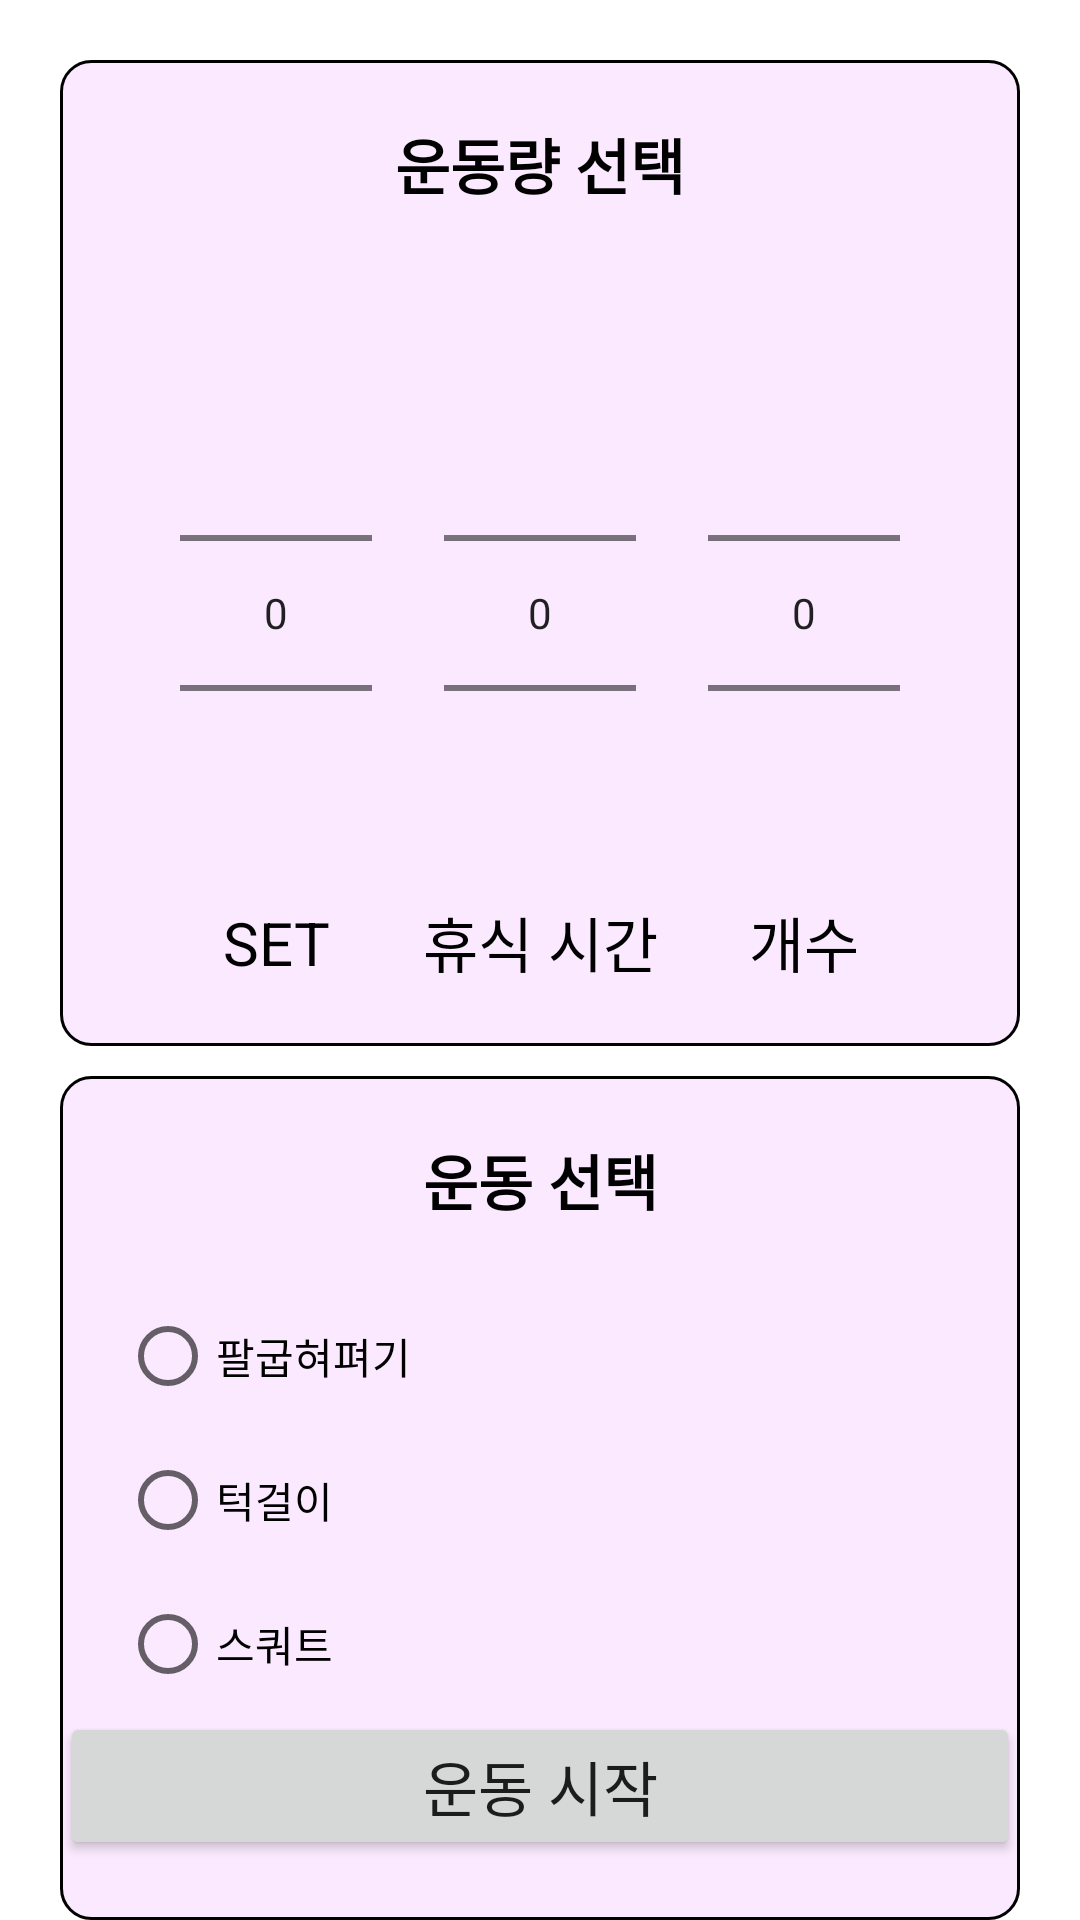

The Android layout XML behind this screen, and the referenced resources:
<!-- AndroidManifest.xml: application theme Theme.Sejong2022CapstoneTeam8 -->
<!-- res/layout/fragment_choice_fitness.xml -->
<?xml version="1.0" encoding="utf-8"?>
<androidx.constraintlayout.widget.ConstraintLayout xmlns:android="http://schemas.android.com/apk/res/android"
    xmlns:app="http://schemas.android.com/apk/res-auto"
    xmlns:tools="http://schemas.android.com/tools"
    android:layout_width="match_parent"
    android:layout_height="match_parent"
    tools:context=".Fitness.ChoiceFitnessFragment">

    <androidx.constraintlayout.widget.ConstraintLayout
        android:id="@+id/ChoiceFitnessUpConstraintLayout"
        android:layout_width="0dp"
        android:layout_height="wrap_content"
        android:layout_marginStart="20dp"
        android:layout_marginTop="20dp"
        android:layout_marginEnd="20dp"
        android:background="@drawable/choice_fitness_up_layout_background"
        app:layout_constraintEnd_toEndOf="parent"
        app:layout_constraintStart_toStartOf="parent"
        app:layout_constraintTop_toTopOf="parent">

        <TextView
            android:layout_width="wrap_content"
            android:layout_height="wrap_content"
            android:layout_marginTop="20dp"
            android:text="운동량 선택"
            android:textColor="@color/black"
            android:textSize="20sp"
            android:textStyle="bold"
            app:layout_constraintEnd_toEndOf="parent"
            app:layout_constraintStart_toStartOf="parent"
            app:layout_constraintTop_toTopOf="parent" />

        <NumberPicker
            android:id="@+id/ChoiceFitnessSetNumberPicker"
            android:layout_width="wrap_content"
            android:layout_height="wrap_content"
            android:layout_marginStart="40dp"
            android:layout_marginTop="40dp"
            app:layout_constraintBottom_toBottomOf="parent"
            app:layout_constraintStart_toStartOf="parent"
            app:layout_constraintTop_toTopOf="parent" />

        <TextView
            android:layout_width="wrap_content"
            android:layout_height="wrap_content"
            android:layout_marginTop="5dp"
            android:layout_marginBottom="20dp"
            android:text="SET"
            android:textColor="@color/black"
            android:textSize="20sp"
            app:layout_constraintBottom_toBottomOf="parent"
            app:layout_constraintEnd_toEndOf="@id/ChoiceFitnessSetNumberPicker"
            app:layout_constraintStart_toStartOf="@id/ChoiceFitnessSetNumberPicker"
            app:layout_constraintTop_toBottomOf="@id/ChoiceFitnessSetNumberPicker" />

        <NumberPicker
            android:id="@+id/ChoiceFitnessTimeInterValNumberPicker"
            android:layout_width="wrap_content"
            android:layout_height="wrap_content"
            app:layout_constraintStart_toStartOf="parent"
            app:layout_constraintEnd_toEndOf="parent"
            app:layout_constraintTop_toTopOf="parent"
            app:layout_constraintBottom_toBottomOf="parent"
            android:layout_marginTop="40dp"/>

        <TextView
            android:layout_width="wrap_content"
            android:layout_height="wrap_content"
            android:layout_marginTop="5dp"
            android:layout_marginBottom="20dp"
            android:text="휴식 시간"
            android:textColor="@color/black"
            android:textSize="20sp"
            app:layout_constraintBottom_toBottomOf="parent"
            app:layout_constraintEnd_toEndOf="@id/ChoiceFitnessTimeInterValNumberPicker"
            app:layout_constraintStart_toStartOf="@id/ChoiceFitnessTimeInterValNumberPicker"
            app:layout_constraintTop_toBottomOf="@id/ChoiceFitnessTimeInterValNumberPicker" />


        <NumberPicker
            android:id="@+id/ChoiceFitnessCountNumberPicker"
            android:layout_width="wrap_content"
            android:layout_height="wrap_content"
            android:layout_marginTop="40dp"
            android:layout_marginEnd="40dp"
            app:layout_constraintBottom_toBottomOf="parent"
            app:layout_constraintEnd_toEndOf="parent"
            app:layout_constraintTop_toTopOf="parent" />

        <TextView
            android:layout_width="wrap_content"
            android:layout_height="wrap_content"
            android:layout_marginTop="5dp"
            android:layout_marginBottom="20dp"
            android:text="개수"
            android:textColor="@color/black"
            android:textSize="20sp"
            app:layout_constraintBottom_toBottomOf="parent"
            app:layout_constraintEnd_toEndOf="@id/ChoiceFitnessCountNumberPicker"
            app:layout_constraintStart_toStartOf="@id/ChoiceFitnessCountNumberPicker"
            app:layout_constraintTop_toBottomOf="@id/ChoiceFitnessCountNumberPicker" />

    </androidx.constraintlayout.widget.ConstraintLayout>


    <androidx.constraintlayout.widget.ConstraintLayout
        android:id="@+id/ChoiceFitnessDownConstraintLayout"
        android:layout_width="0dp"
        android:layout_height="wrap_content"
        android:layout_marginStart="20dp"
        android:layout_marginTop="10dp"
        android:layout_marginEnd="20dp"
        android:background="@drawable/choice_fitness_up_layout_background"
        app:layout_constraintEnd_toEndOf="parent"
        app:layout_constraintStart_toStartOf="parent"
        app:layout_constraintTop_toBottomOf="@id/ChoiceFitnessUpConstraintLayout">

        <TextView
            android:id="@+id/ChoiceFitnessSelectTextView"
            android:layout_width="wrap_content"
            android:layout_height="wrap_content"
            android:layout_marginTop="20dp"
            android:text="운동 선택"
            android:textColor="@color/black"
            android:textSize="20sp"
            android:textStyle="bold"
            app:layout_constraintEnd_toEndOf="parent"
            app:layout_constraintStart_toStartOf="parent"
            app:layout_constraintTop_toTopOf="parent" />


        <RadioGroup
            android:id="@+id/choiceVoiceRadioGroup"
            android:layout_width="0dp"
            android:layout_height="wrap_content"
            android:layout_marginStart="20dp"
            android:layout_marginTop="20dp"
            android:layout_marginEnd="20dp"
            android:layout_marginBottom="20dp"
            app:layout_constraintBottom_toBottomOf="parent"
            app:layout_constraintEnd_toEndOf="parent"
            app:layout_constraintStart_toStartOf="parent"
            app:layout_constraintTop_toBottomOf="@id/ChoiceFitnessSelectTextView">


            <RadioButton
                android:id="@+id/fitness1"
                android:layout_width="match_parent"
                android:layout_height="wrap_content"
                android:text="팔굽혀펴기" />

            <RadioButton
                android:id="@+id/fitness2"
                android:layout_width="match_parent"
                android:layout_height="wrap_content"
                android:text="턱걸이" />


            <RadioButton
                android:id="@+id/fitness3"
                android:layout_width="match_parent"
                android:layout_height="wrap_content"
                android:text="스쿼트" />

            <RadioButton
                android:id="@+id/fitness4"
                android:layout_width="match_parent"
                android:layout_height="wrap_content"
                android:text="런지" />


        </RadioGroup>


    </androidx.constraintlayout.widget.ConstraintLayout>

    <Button
        android:id="@+id/ChoiceFitnessStartButton"
        android:layout_width="0dp"
        android:layout_height="wrap_content"
        android:layout_margin="20dp"
        android:text="운동 시작"
        android:textSize="20sp"
        app:layout_constraintBottom_toBottomOf="parent"
        app:layout_constraintEnd_toEndOf="parent"
        app:layout_constraintStart_toStartOf="parent" />

</androidx.constraintlayout.widget.ConstraintLayout>
<!-- resources referenced by this layout -->
<resources>
  <color name="black">#FF000000</color>
  <!-- drawable choice_fitness_up_layout_background (drawable) -->
  <?xml version="1.0" encoding="utf-8"?>
  <shape xmlns:android="http://schemas.android.com/apk/res/android"
      android:shape="rectangle">
  
      <solid
          android:color="#FBEAFF"/>
  
      <corners
          android:radius="10dp"/>
  
      <stroke
          android:color="@color/black"
          android:width="1dp"/>
  
  </shape>
  <style name="Theme.Sejong2022CapstoneTeam8" parent="Theme.MaterialComponents.DayNight.NoActionBar">
          
          <item name="colorPrimary">@color/purple_500</item>
          <item name="colorPrimaryVariant">@color/purple_700</item>
          <item name="colorOnPrimary">@color/white</item>
          
          <item name="colorSecondary">@color/teal_200</item>
          <item name="colorSecondaryVariant">@color/teal_700</item>
          <item name="colorOnSecondary">@color/black</item>
          
          <item name="android:statusBarColor" tools:targetApi="l">?attr/colorPrimaryVariant</item>
          
      </style>
  <color name="purple_500">#FF6200EE</color>
  <color name="purple_700">#FF3700B3</color>
  <color name="white">#FFFFFFFF</color>
  <color name="teal_200">#FF03DAC5</color>
  <color name="teal_700">#FF018786</color>
</resources>
